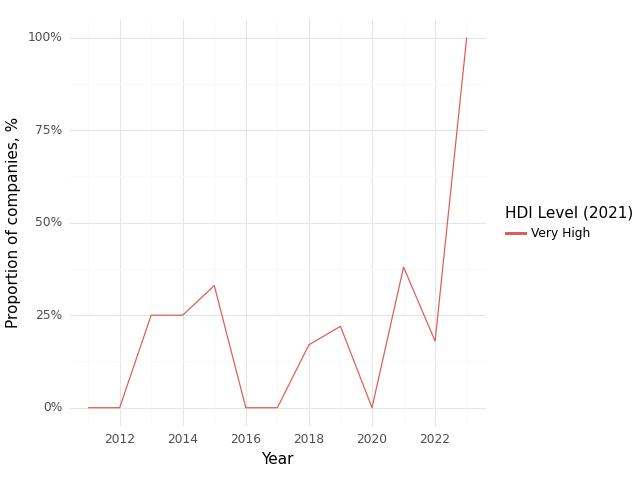

The file beside this chart, header and first rows:
, Year, HDI Level (2021), Climate, Health, Intersection
0, 2011, Very High, 0.0, 1.0, 0.0
1, 2012, Very High, 0.0, 1.0, 0.0
2, 2013, Very High, 0.25, 0.75, 0.25
3, 2014, Very High, 0.5, 0.75, 0.25
4, 2015, Very High, 0.67, 0.67, 0.33
5, 2016, Very High, 0.2, 0.6, 0.0
6, 2017, Very High, 0.29, 0.71, 0.0
7, 2018, Very High, 0.5, 0.5, 0.17
8, 2019, Very High, 0.22, 0.78, 0.22
9, 2020, Very High, 0.4, 0.8, 0.0
10, 2021, Very High, 0.5, 0.75, 0.38
11, 2022, Very High, 0.36, 0.82, 0.18
12, 2023, Very High, 1.0, 1.0, 1.0
